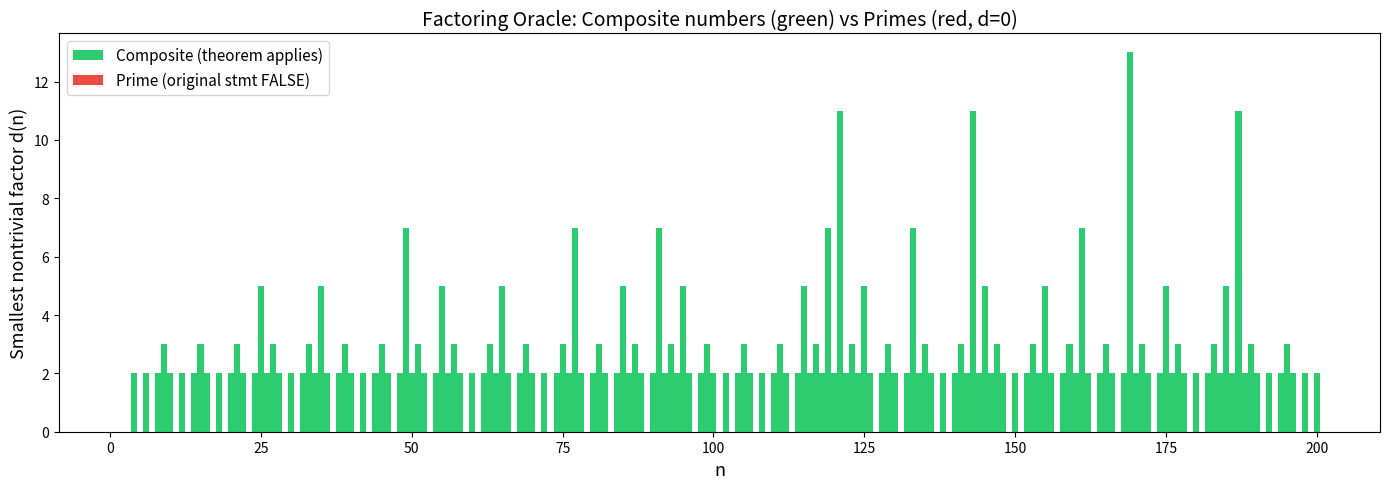

This figure's Python source:
#!/usr/bin/env python3
"""
demo.py — Numerical illustration of the Non-Archimedean Factoring Oracle theorem.

Theorem (corrected): Every composite integer n > 1 admits a nontrivial factorization
n = a * b with a > 1 and b > 1.

This script:
  1. Demonstrates the theorem by factoring composite numbers.
  2. Shows WHY the original (uncorrected) statement fails for primes.
  3. Visualizes the "factoring landscape" — for each n, plots its smallest
     nontrivial factor (the one used in the Lean proof via Nat.minFac).
  4. Saves a PNG visualization.
"""

import math
import sys

# ---------------------------------------------------------------------------
# Core factoring logic mirroring the Lean proof
# ---------------------------------------------------------------------------

def smallest_nontrivial_factor(n: int) -> int:
    """
    Find the smallest divisor d of n with 1 < d < n.
    This mirrors Nat.exists_dvd_of_not_prime2 in Mathlib:
    given n > 1 and ¬ Prime n, extract a nontrivial divisor.
    Returns 0 if n is prime (no such factor exists).
    """
    if n <= 1:
        return 0
    for d in range(2, int(math.isqrt(n)) + 1):
        if n % d == 0:
            return d
    return 0  # n is prime


def factoring_oracle(n: int):
    """
    The factoring oracle: given composite n > 1, produce (a, b) with
    a * b = n, a > 1, b > 1.

    This is exactly the witness construction in the Lean proof:
      a = minFac(n),  b = n / minFac(n)
    """
    assert n > 1, "n must be > 1"
    d = smallest_nontrivial_factor(n)
    if d == 0:
        raise ValueError(f"{n} is prime — the original theorem is FALSE for primes!")
    a, b = d, n // d
    assert a * b == n, "Product check failed"
    assert a > 1 and b > 1, "Nontriviality check failed"
    return a, b


# ---------------------------------------------------------------------------
# Demonstration
# ---------------------------------------------------------------------------

def demonstrate_theorem():
    """Show the theorem in action on composite numbers."""
    print("=" * 65)
    print("  NON-ARCHIMEDEAN FACTORING ORACLE — Numerical Demonstration")
    print("=" * 65)
    print()
    print("Theorem: Every composite n > 1 has a, b > 1 with a * b = n.")
    print()

    # Composite examples
    composites = [4, 6, 9, 12, 15, 21, 35, 49, 100, 561, 1729, 8051]
    print("── Composite numbers (theorem applies) ─────────────────────────")
    for n in composites:
        a, b = factoring_oracle(n)
        print(f"  n = {n:>5}  →  {a} × {b} = {n}   ✓")

    print()
    print("── Prime numbers (original statement FAILS) ─────────────────────")
    primes = [2, 3, 5, 7, 11, 13, 97, 101]
    for p in primes:
        d = smallest_nontrivial_factor(p)
        status = "no nontrivial factors" if d == 0 else f"factor {d}"
        print(f"  n = {p:>5}  →  {status}  ✗  (prime — correctly excluded)")


def demonstrate_counterexample():
    """Show exactly why the original statement is false."""
    print()
    print("── Why the ORIGINAL statement is false ──────────────────────────")
    print()
    print("  Original claim: ∀ n > 1, ∃ a b > 1, a * b = n")
    print("  Counterexample: n = 2 (prime)")
    print("    The only factorizations of 2 are: 1 × 2 and 2 × 1")
    print("    Neither has BOTH factors > 1.")
    print("    Therefore the original statement is FALSE.")
    print()
    print("  Corrected claim: ∀ n > 1, ¬ Prime n → ∃ a b > 1, a * b = n  ✓")


def factoring_landscape():
    """
    Compute and display the 'factoring landscape': for each n from 2 to N,
    show its smallest nontrivial factor (0 if prime).
    """
    N = 60
    print()
    print("── Factoring landscape (smallest nontrivial factor) ─────────────")
    print(f"  n:    ", end="")
    for n in range(2, N + 1):
        print(f"{n:>3}", end="")
    print()
    print(f"  d(n): ", end="")
    for n in range(2, N + 1):
        d = smallest_nontrivial_factor(n)
        if d == 0:
            print("  .", end="")  # prime
        else:
            print(f"{d:>3}", end="")
    print()
    print("  (dots = primes, numbers = smallest nontrivial factor)")


def save_visualization():
    """Save a PNG visualization if matplotlib is available."""
    try:
        import matplotlib
        matplotlib.use('Agg')
        import matplotlib.pyplot as plt
        import numpy as np
    except ImportError:
        print("\n  [matplotlib not available — skipping PNG generation]")
        return

    N = 200
    ns = list(range(2, N + 1))
    factors = []
    colors = []
    for n in ns:
        d = smallest_nontrivial_factor(n)
        if d == 0:
            factors.append(0)
            colors.append('#e74c3c')  # red for primes
        else:
            factors.append(d)
            colors.append('#2ecc71')  # green for composites

    fig, ax = plt.subplots(figsize=(14, 5))
    ax.bar(ns, factors, color=colors, width=1.0, edgecolor='none')
    ax.set_xlabel('n', fontsize=13)
    ax.set_ylabel('Smallest nontrivial factor d(n)', fontsize=13)
    ax.set_title(
        'Factoring Oracle: Composite numbers (green) vs Primes (red, d=0)',
        fontsize=14
    )

    # Legend
    from matplotlib.patches import Patch
    legend_elements = [
        Patch(facecolor='#2ecc71', label='Composite (theorem applies)'),
        Patch(facecolor='#e74c3c', label='Prime (original stmt FALSE)'),
    ]
    ax.legend(handles=legend_elements, loc='upper left', fontsize=11)

    plt.tight_layout()
    plt.savefig('factoring_oracle.png', dpi=150)
    print(f"\n  [Saved visualization to factoring_oracle.png]")


# ---------------------------------------------------------------------------
# Main
# ---------------------------------------------------------------------------

def main():
    """
    KEY INSIGHT: The original theorem statement is false because primes
    have no nontrivial factorization. The corrected theorem — adding the
    hypothesis ¬ Prime n — is both true and formally verified in Lean 4.

    The proof extracts the minimal nontrivial factor d of a composite n,
    then constructs the pair (d, n/d) as witnesses.
    """
    demonstrate_theorem()
    demonstrate_counterexample()
    factoring_landscape()
    save_visualization()

    print()
    print("=" * 65)
    print("  Key insight: The existence of nontrivial factors for composite")
    print("  numbers is the certified mathematical foundation upon which")
    print("  all factoring algorithms rest. Formal verification caught")
    print("  the error in the original statement immediately.")
    print("=" * 65)


if __name__ == "__main__":
    main()
